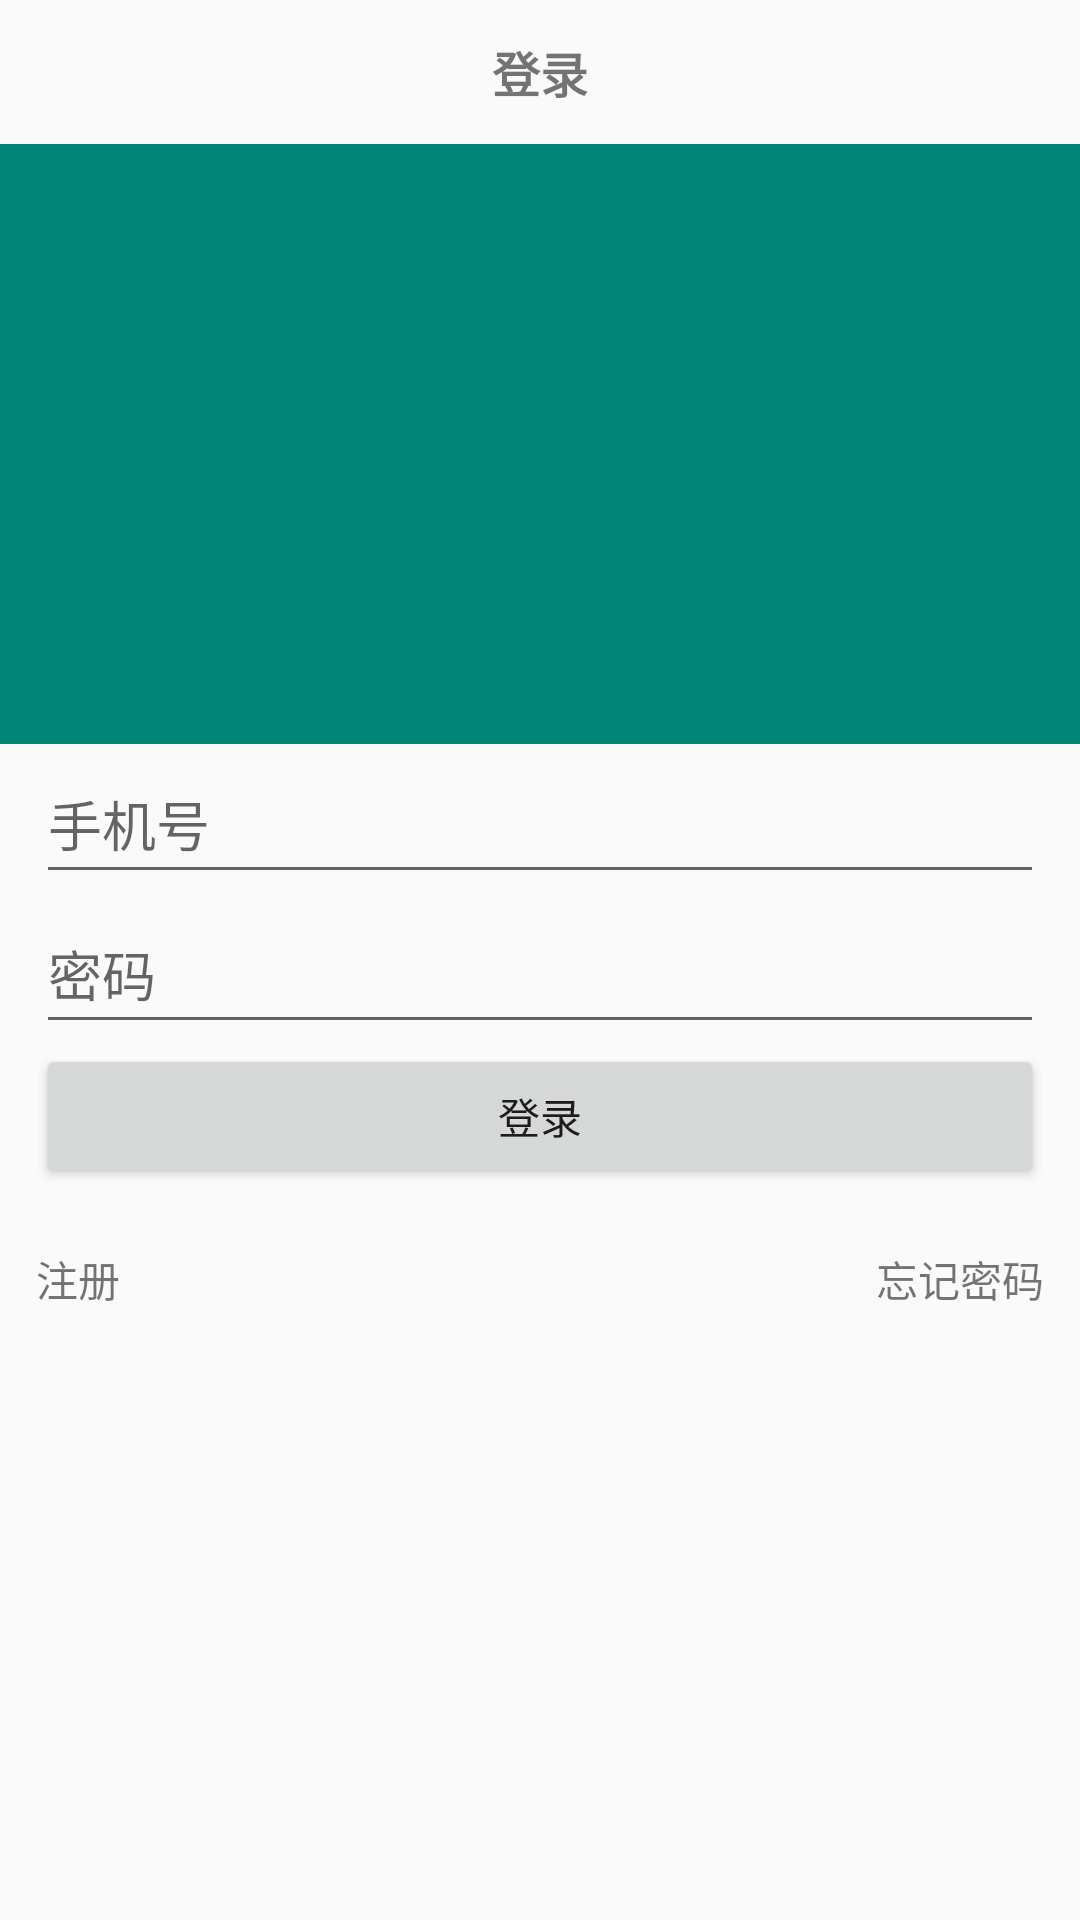

Produce the Android XML layout that renders to this screen, including the resource entries it uses.
<!-- AndroidManifest.xml: application theme AppTheme -->
<!-- res/layout/fragment_login.xml -->
<?xml version="1.0" encoding="utf-8"?>
<LinearLayout xmlns:android="http://schemas.android.com/apk/res/android"
              android:layout_width="match_parent"
              android:layout_height="match_parent"
              android:orientation="vertical">

    <TextView
            android:id="@+id/tv_title"
            android:layout_width="match_parent" android:layout_height="48dp"
            android:textSize="16sp"
            android:textStyle="bold"
            android:text="登录"
            android:gravity="center"/>

    <ImageView
            android:layout_width="match_parent"
            android:layout_height="200dp"
            android:background="@color/colorPrimary"/>

    <EditText
            android:id="@+id/login_et_account"
            android:layout_width="match_parent"
            android:layout_height="50dp"
            android:layout_marginLeft="@dimen/edit_padding"
            android:layout_marginRight="@dimen/edit_padding"
            android:hint="@string/hint_account"/>

    <EditText
            android:id="@+id/login_et_password"
            android:layout_width="match_parent"
            android:layout_height="50dp"
            android:layout_marginLeft="@dimen/edit_padding"
            android:layout_marginRight="@dimen/edit_padding"
            android:inputType="textPassword"
            android:hint="@string/hint_password"/>

    <Button
            android:id="@+id/login_btn_login"
            android:layout_width="match_parent"
            android:layout_height="wrap_content"
            android:layout_marginLeft="@dimen/edit_padding"
            android:layout_marginRight="@dimen/edit_padding"
            android:text="@string/btn_login"/>

    <RelativeLayout
            android:layout_width="match_parent"
            android:layout_height="wrap_content"
            android:paddingTop="20dp">

        <TextView
                android:id="@+id/login_tv_register"
                android:layout_width="wrap_content"
                android:layout_height="wrap_content"
                android:paddingLeft="@dimen/edit_padding"
                android:paddingRight="@dimen/edit_padding"
                android:text="@string/btn_register"/>
        <TextView
                android:id="@+id/login_tv_forget_pwd"
                android:layout_width="wrap_content"
                  android:layout_height="wrap_content"
                  android:paddingLeft="@dimen/edit_padding"
                  android:paddingRight="@dimen/edit_padding"
                  android:layout_alignParentRight="true"
                  android:text="@string/btn_forgetpwd"/>

    </RelativeLayout>


</LinearLayout>
<!-- resources referenced by this layout -->
<resources>
  <color name="colorPrimary">#008577</color>
  <dimen name="edit_padding">12dp</dimen>
  <string name="btn_forgetpwd">忘记密码</string>
  <string name="btn_login">登录</string>
  <string name="btn_register">注册</string>
  <string name="hint_account">手机号</string>
  <string name="hint_password">密码</string>
  <style name="AppTheme" parent="Theme.AppCompat.Light.NoActionBar">
          
          <item name="colorPrimary">@color/colorPrimary</item>
          <item name="colorPrimaryDark">@color/colorPrimaryDark</item>
          <item name="colorAccent">@color/colorAccent</item>
      </style>
  <color name="colorPrimaryDark">#00574B</color>
  <color name="colorAccent">#D81B60</color>
</resources>
